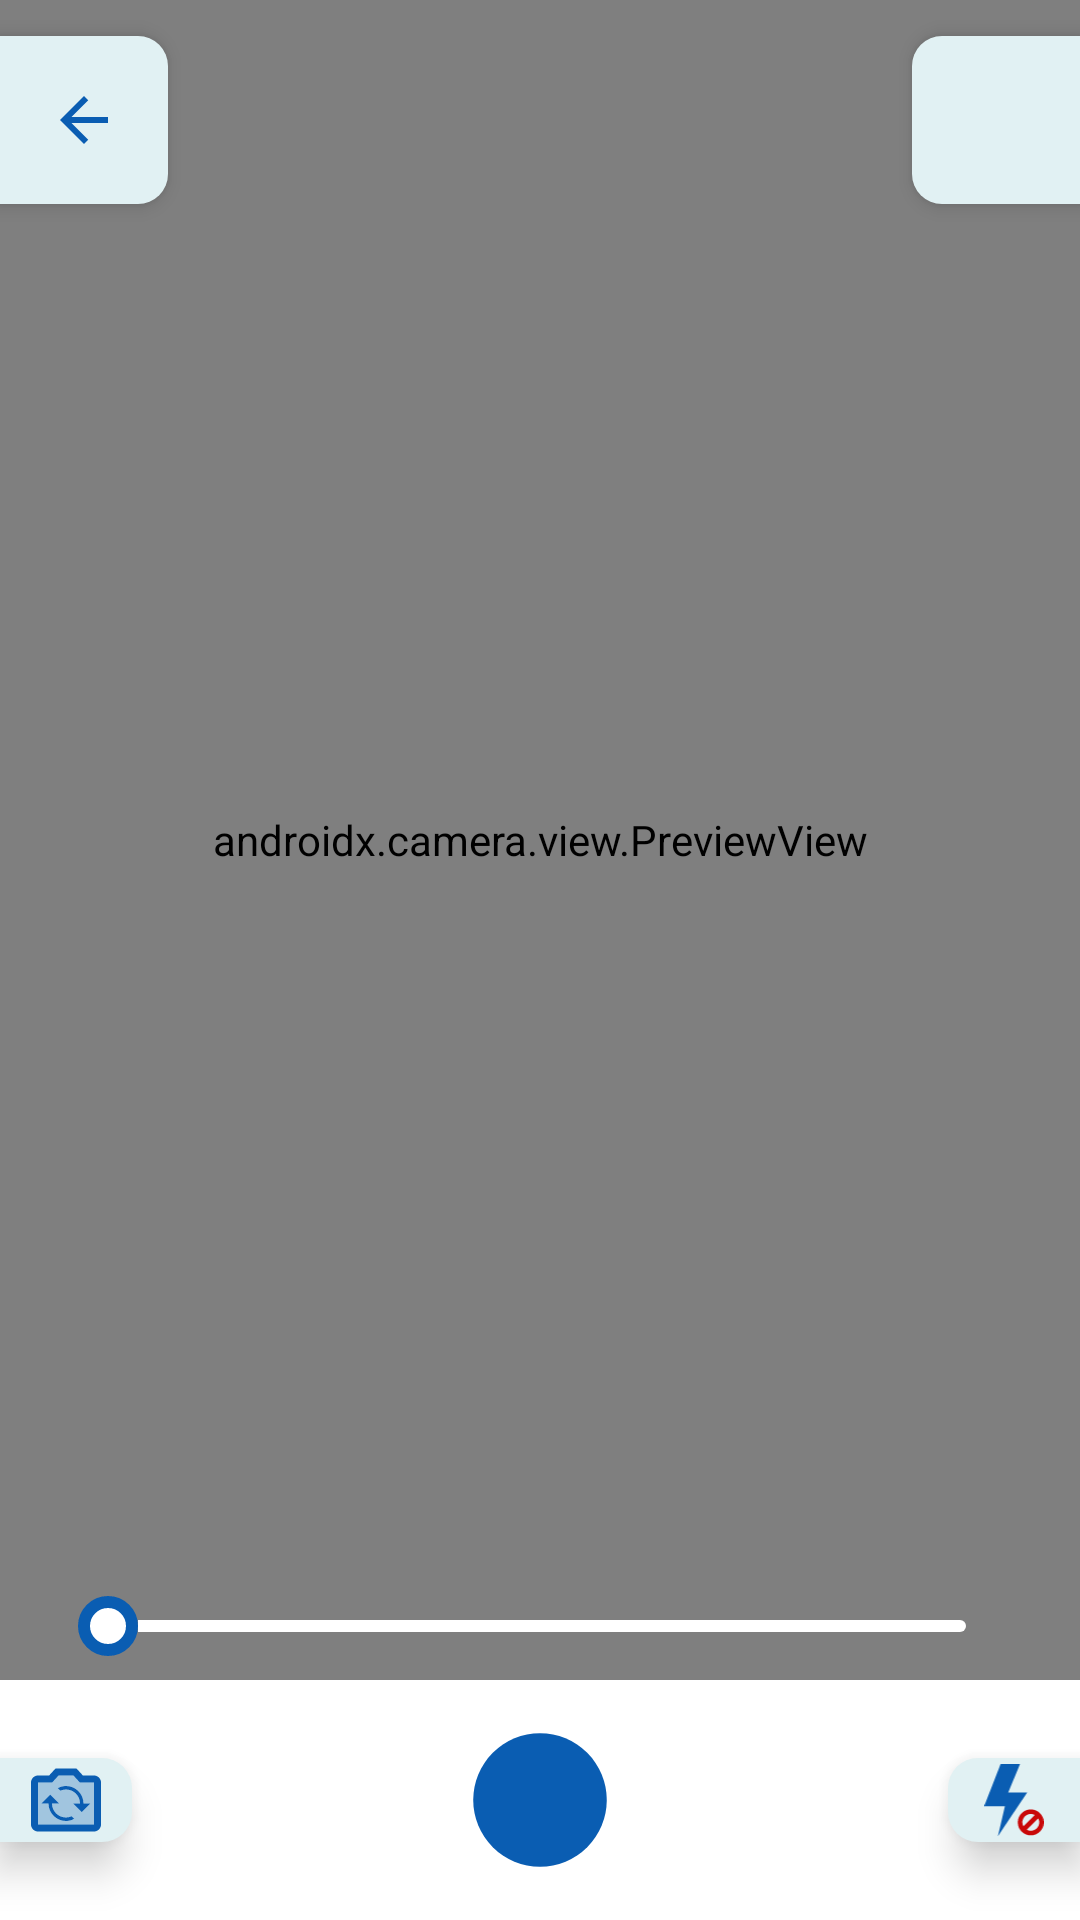

Produce the Android XML layout that renders to this screen, including the resource entries it uses.
<!-- AndroidManifest.xml: fallback theme Theme.MaterialComponents.DayNight.NoActionBar -->
<!-- res/layout/mp_activity_camera.xml -->
<?xml version="1.0" encoding="utf-8"?>
<androidx.constraintlayout.widget.ConstraintLayout xmlns:android="http://schemas.android.com/apk/res/android"
    xmlns:app="http://schemas.android.com/apk/res-auto"
    xmlns:tools="http://schemas.android.com/tools"
    android:layout_width="match_parent"
    android:layout_height="match_parent"
    tools:context=".presentation.camera.CameraActivity">

    <ImageButton
        android:id="@+id/ibBack"
        android:layout_width="56dp"
        android:layout_height="?attr/actionBarSize"
        android:background="@drawable/mp_left_bg"
        android:elevation="4dp"
        android:layout_marginVertical="12dp"
        android:src="@drawable/mp_ic_back"
        android:foreground="?android:attr/selectableItemBackground"
        app:layout_constraintStart_toStartOf="parent"
        app:layout_constraintTop_toTopOf="parent"
        android:contentDescription="@string/mp_add_image"
        tools:ignore="UnusedAttribute" />

    <ImageButton
        android:id="@+id/ibDone"
        android:layout_width="56dp"
        android:layout_height="?attr/actionBarSize"
        android:background="@drawable/mp_right_bg"
        android:contentDescription="@string/mp_app_name"
        android:elevation="4dp"
        android:layout_marginVertical="12dp"
        android:foreground="?attr/selectableItemBackground"
        android:src="@drawable/mp_ic_done"
        app:layout_constraintTop_toTopOf="parent"
        app:layout_constraintEnd_toEndOf="parent"
        tools:ignore="UnusedAttribute" />

    <ToggleButton
        android:id="@+id/tbVideo"
        android:layout_width="wrap_content"
        android:layout_height="0dp"
        android:textOn="@string/mp_video_on"
        android:textOff="@string/mp_video_off"
        android:textColor="@color/mp_blue"
        android:textStyle="bold"
        android:background="@drawable/mp_white_bg"
        android:backgroundTint="@color/mp_accent"
        android:paddingHorizontal="20dp"
        android:visibility="invisible"
        app:layout_constraintTop_toTopOf="@+id/ibBack"
        app:layout_constraintBottom_toBottomOf="@id/ibBack"
        app:layout_constraintStart_toEndOf="@id/ibBack"
        app:layout_constraintEnd_toStartOf="@id/ibDone"/>

    <TextView
        android:id="@+id/tvCounter"
        android:layout_width="20dp"
        android:layout_height="20dp"
        android:textSize="12sp"
        android:gravity="center"
        android:textColor="@color/mp_white"
        android:elevation="8dp"
        android:background="@drawable/mp_ic_capture"
        android:visibility="invisible"
        app:layout_constraintTop_toTopOf="@id/ibDone"
        app:layout_constraintEnd_toEndOf="@id/ibDone"
        tools:text="5"
        tools:visibility="visible"/>

    <SeekBar
        android:id="@+id/seekBarZoom"
        android:layout_width="match_parent"
        android:layout_height="wrap_content"
        android:layout_marginHorizontal="20dp"
        android:layout_marginVertical="8dp"
        android:elevation="8dp"
        android:max="100"
        android:maxHeight="8dp"
        android:minHeight="8dp"
        android:progressDrawable="@drawable/mp_seek_bar"
        android:thumb="@drawable/mp_custom_thumb"
        app:layout_constraintBottom_toTopOf="@+id/rlButtons"
        app:layout_constraintEnd_toEndOf="parent"
        app:layout_constraintStart_toStartOf="parent"
        tools:ignore="UnusedAttribute" />

    <androidx.camera.view.PreviewView
        android:id="@+id/viewFinder"
        android:layout_width="match_parent"
        android:layout_height="0dp"
        app:layout_constraintBottom_toTopOf="@+id/rlButtons"
        app:layout_constraintEnd_toEndOf="parent"
        app:layout_constraintHorizontal_bias="0.0"
        app:layout_constraintStart_toStartOf="parent"
        app:layout_constraintTop_toTopOf="parent"
        app:layout_constraintVertical_bias="0.0" />

    <RelativeLayout
        android:id="@+id/rlButtons"
        android:layout_width="match_parent"
        android:layout_height="80dp"
        app:layout_constraintBottom_toBottomOf="parent"
        app:layout_constraintEnd_toEndOf="parent"
        app:layout_constraintStart_toStartOf="parent">

        <ImageView
            android:id="@+id/switchCameraIv"
            android:layout_width="44dp"
            android:layout_height="28dp"
            android:layout_centerVertical="true"
            android:background="@drawable/mp_left_bg"
            android:contentDescription="@string/mp_app_name"
            android:elevation="8dp"
            android:foreground="?attr/selectableItemBackground"
            android:src="@drawable/mp_ic_switch_camera"
            tools:ignore="UnusedAttribute" />

        <ImageView
            android:id="@+id/fabCapture"
            android:layout_width="60dp"
            android:layout_height="60dp"
            android:layout_centerInParent="true"
            android:contentDescription="@string/mp_app_name"
            android:src="@drawable/mp_ic_capture" />

        <ImageView
            android:id="@+id/flashIv"
            android:layout_width="44dp"
            android:layout_height="28dp"
            android:layout_alignParentEnd="true"
            android:layout_centerVertical="true"
            android:background="@drawable/mp_right_bg"
            android:contentDescription="@string/mp_app_name"
            android:elevation="8dp"
            android:foreground="?attr/selectableItemBackground"
            android:paddingVertical="2dp"
            android:src="@drawable/mp_ic_flash_off_blue"
            tools:ignore="UnusedAttribute" />

    </RelativeLayout>

</androidx.constraintlayout.widget.ConstraintLayout>
<!-- resources referenced by this layout -->
<resources>
  <color name="mp_accent">#E1F1F3</color>
  <color name="mp_blue">#0a5db2</color>
  <color name="mp_white">#FFFFFFFF</color>
  <!-- drawable mp_custom_thumb (drawable) -->
  <?xml version="1.0" encoding="utf-8"?>
  <shape xmlns:android="http://schemas.android.com/apk/res/android"
      android:shape="oval">
  
      <solid android:color="@color/mp_white" />
      <stroke
          android:width="4dp"
          android:color="@color/mp_blue" />
  
      <size
          android:width="20dp"
          android:height="20dp" />
  
  </shape>
  <!-- drawable mp_ic_back (drawable) -->
  <vector android:autoMirrored="true" android:height="24dp"
      android:tint="@color/mp_blue" android:viewportHeight="24"
      android:viewportWidth="24" android:width="24dp" xmlns:android="http://schemas.android.com/apk/res/android">
      <path android:fillColor="@android:color/white" android:pathData="M20,11H7.83l5.59,-5.59L12,4l-8,8 8,8 1.41,-1.41L7.83,13H20v-2z"/>
  </vector>
  <!-- drawable mp_ic_capture (drawable) -->
  <vector xmlns:android="http://schemas.android.com/apk/res/android"
      android:width="106.029dp"
      android:height="106.029dp"
      android:viewportWidth="106.029"
      android:viewportHeight="106.029">
      <path
          android:fillColor="@color/mp_blue"
          android:pathData="M53.014,53.015m-39.333,0a39.333,39.333 0,1 1,78.666 0a39.333,39.333 0,1 1,-78.666 0" />
      <path
          android:fillColor="#00000000"
          android:pathData="M53.014,53.015m-49.846,0a49.846,49.846 0,1 1,99.692 0a49.846,49.846 0,1 1,-99.692 0"
          android:strokeWidth="3"
          android:strokeColor="#ffffff" />
  </vector>
  <!-- drawable mp_left_bg (drawable) -->
  <?xml version="1.0" encoding="utf-8"?>
  <shape xmlns:android="http://schemas.android.com/apk/res/android"
      android:shape="rectangle">
  
      <solid android:color="@color/mp_accent" />
      <corners
          android:bottomRightRadius="10dp"
          android:topRightRadius="10dp" />
  
  </shape>
  <!-- drawable mp_right_bg (drawable) -->
  <?xml version="1.0" encoding="utf-8"?>
  <shape xmlns:android="http://schemas.android.com/apk/res/android"
      android:shape="rectangle">
  
      <solid android:color="@color/mp_accent" />
      <corners
          android:bottomLeftRadius="10dp"
          android:topLeftRadius="10dp" />
  
  </shape>
  <!-- drawable mp_seek_bar (drawable) -->
  <layer-list xmlns:android="http://schemas.android.com/apk/res/android">
      <item android:id="@android:id/background">
          <shape>
              <corners android:radius="4dp" />
              <solid android:color="@color/mp_white" />
              <stroke
                  android:width="4dp"
                  android:color="@android:color/transparent" />
          </shape>
      </item>
  
      <item android:id="@android:id/progress">
          <clip>
              <shape>
                  <corners android:radius="4dp" />
                  <solid android:color="#0a5db2" />
                  <stroke
                      android:width="4dp"
                      android:color="@android:color/transparent" />
              </shape>
          </clip>
      </item>
  </layer-list>
  <string name="mp_add_image">Add Image</string>
  <string name="mp_app_name">MediaPicker</string>
  <string name="mp_video_off">Video Off</string>
  <string name="mp_video_on">Video On</string>
  <color name="mp_red">#c90909</color>
</resources>
